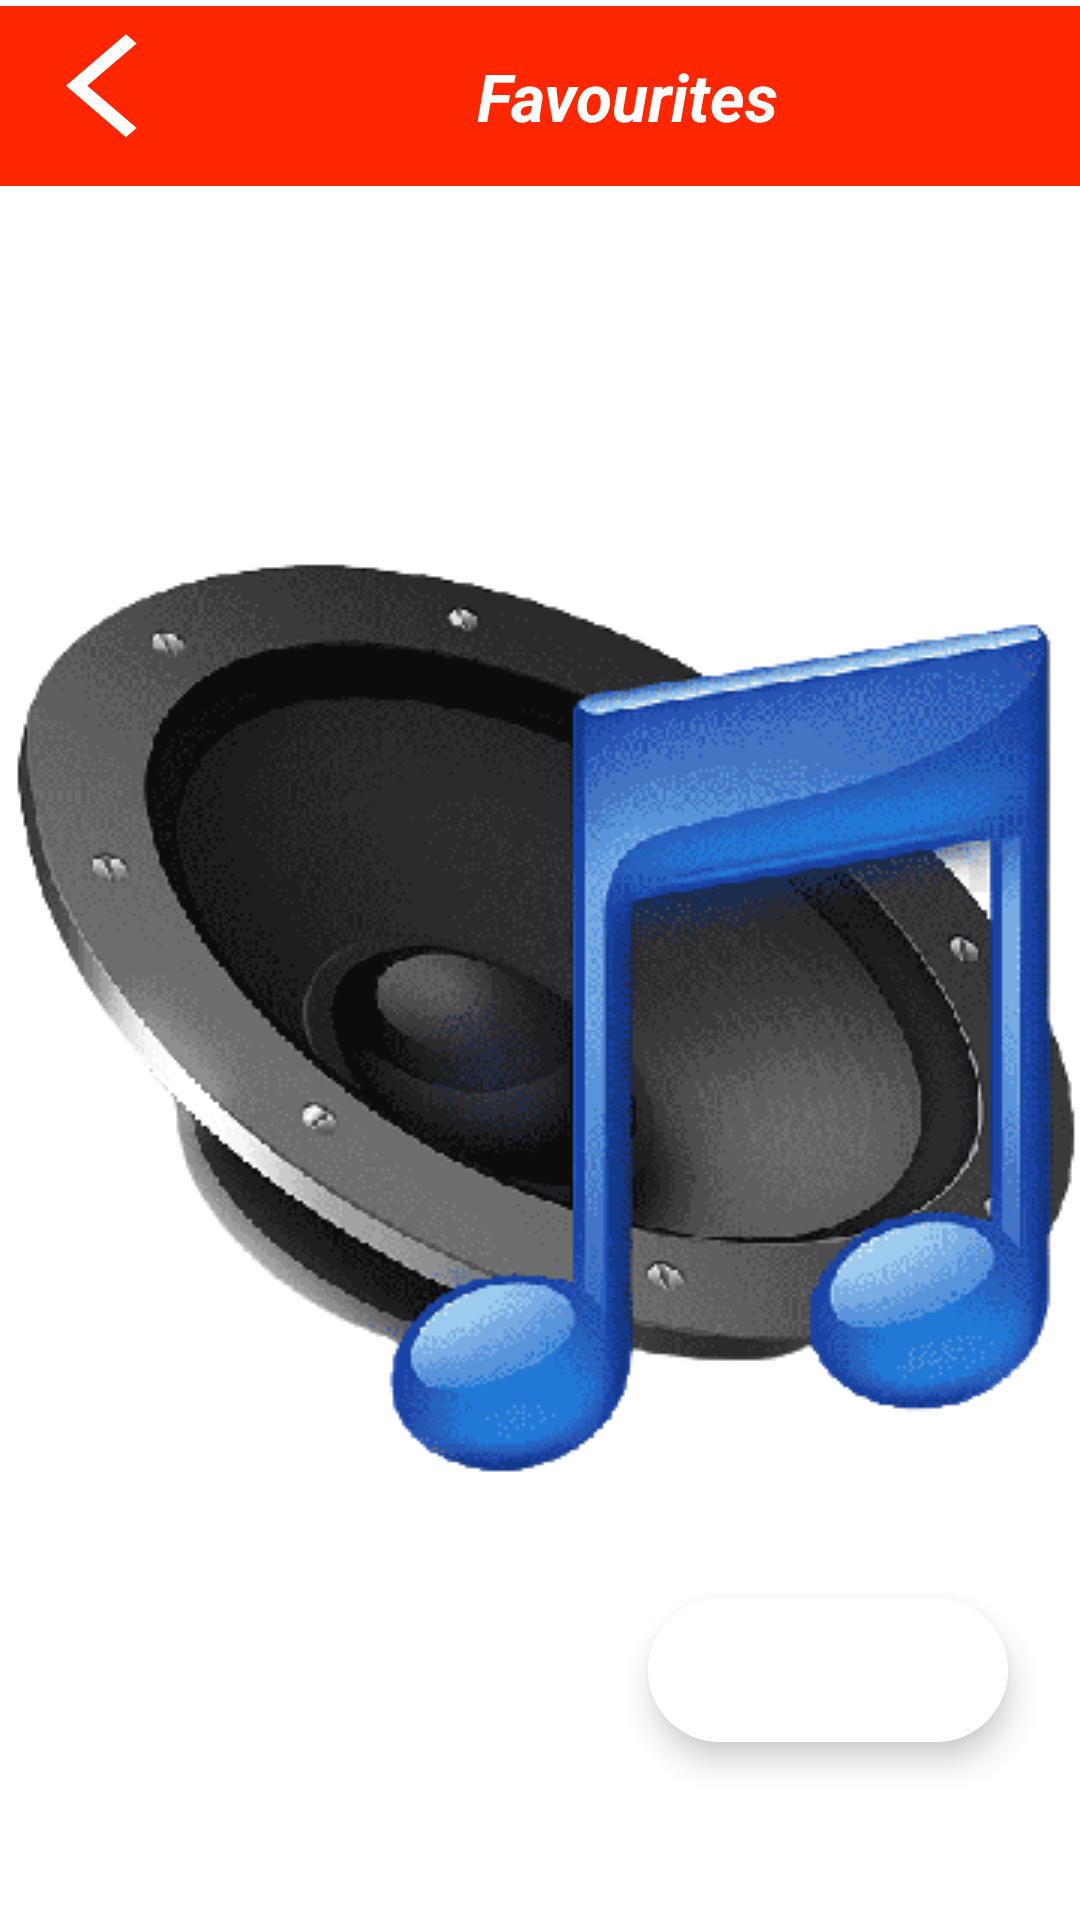

Android layout source for this screen:
<!-- AndroidManifest.xml: application theme splas_screen -->
<!-- res/layout/activity_favorite.xml -->
<?xml version="1.0" encoding="utf-8"?>
<androidx.constraintlayout.widget.ConstraintLayout xmlns:android="http://schemas.android.com/apk/res/android"
    xmlns:app="http://schemas.android.com/apk/res-auto"
    xmlns:tools="http://schemas.android.com/tools"
    android:layout_width="match_parent"
    android:layout_height="match_parent"
    android:layout_marginTop="2dp"
    tools:context=".FavoriteActivity">

    <LinearLayout
        android:id="@+id/linearLayout2"
        android:layout_width="0dp"
        android:layout_height="wrap_content"
        android:background="@color/dark_orange"
        android:orientation="horizontal"
        android:padding="5dp"
        android:layout_marginTop="2dp"
        app:layout_constraintEnd_toEndOf="parent"
        app:layout_constraintStart_toStartOf="parent"
        app:layout_constraintTop_toTopOf="parent">

        <ImageButton
            android:layout_width="wrap_content"
            android:layout_height="50dp"
            android:backgroundTint="@android:color/transparent"
            android:contentDescription="@string/back_btn"
            android:src="@drawable/previous_icon"
            android:padding="5dp"
            app:tint="@color/white" />

        <TextView
            android:layout_width="match_parent"
            android:layout_height="match_parent"
            android:contentDescription="@string/favourites_btn"
            android:gravity="center"
            android:text="@string/favourites_btn"
            android:textColor="@color/white"
            android:textSize="22sp"
            android:textStyle="bold|italic" />
    </LinearLayout>

    <com.google.android.material.floatingactionbutton.ExtendedFloatingActionButton
        android:layout_width="wrap_content"
        android:layout_height="wrap_content"
        android:backgroundTint="@color/white"
        app:icon="@drawable/ic_baseline_shuffle_24"
        app:iconSize="35dp"
        app:iconTint="@color/red"
        android:elevation="7dp"
        app:layout_constraintBottom_toBottomOf="parent"
        app:layout_constraintEnd_toEndOf="parent"
        app:layout_constraintHorizontal_bias="0.9"
        app:layout_constraintStart_toStartOf="parent"
        app:layout_constraintTop_toTopOf="parent"
        app:layout_constraintVertical_bias="0.9"
        />

</androidx.constraintlayout.widget.ConstraintLayout>
<!-- resources referenced by this layout -->
<resources>
  <color name="dark_orange">#FF2600</color>
  <color name="red">#FF0000</color>
  <color name="white">#FFFFFFFF</color>
  <!-- drawable previous_icon (drawable) -->
  <vector android:height="48dp" android:tint="#101010"
      android:viewportHeight="28" android:viewportWidth="24"
      android:width="48dp" xmlns:android="http://schemas.android.com/apk/res/android">
      <path android:fillColor="@android:color/white" android:pathData="M17.77,3.77l-1.77,-1.77l-10,10l10,10l1.77,-1.77l-8.23,-8.23z"/>
  </vector>
  <string name="back_btn">Back</string>
  <string name="favourites_btn">Favourites</string>
  <style name="splas_screen" parent="Theme.MaterialComponents.Light.NoActionBar">
          <item name="android:windowBackground">@drawable/splas_screen</item>
      </style>
  <!-- drawable splas_screen (drawable) -->
  <?xml version="1.0" encoding="utf-8"?>
  <layer-list xmlns:android="http://schemas.android.com/apk/res/android">
  <item android:drawable="@color/white"/>
      <item android:drawable="@drawable/splash_icon"
          android:gravity="center" android:height="400dp"/>
  </layer-list>
  <!-- drawable splash_icon: png bitmap (drawable, 57975 bytes) -->
</resources>
